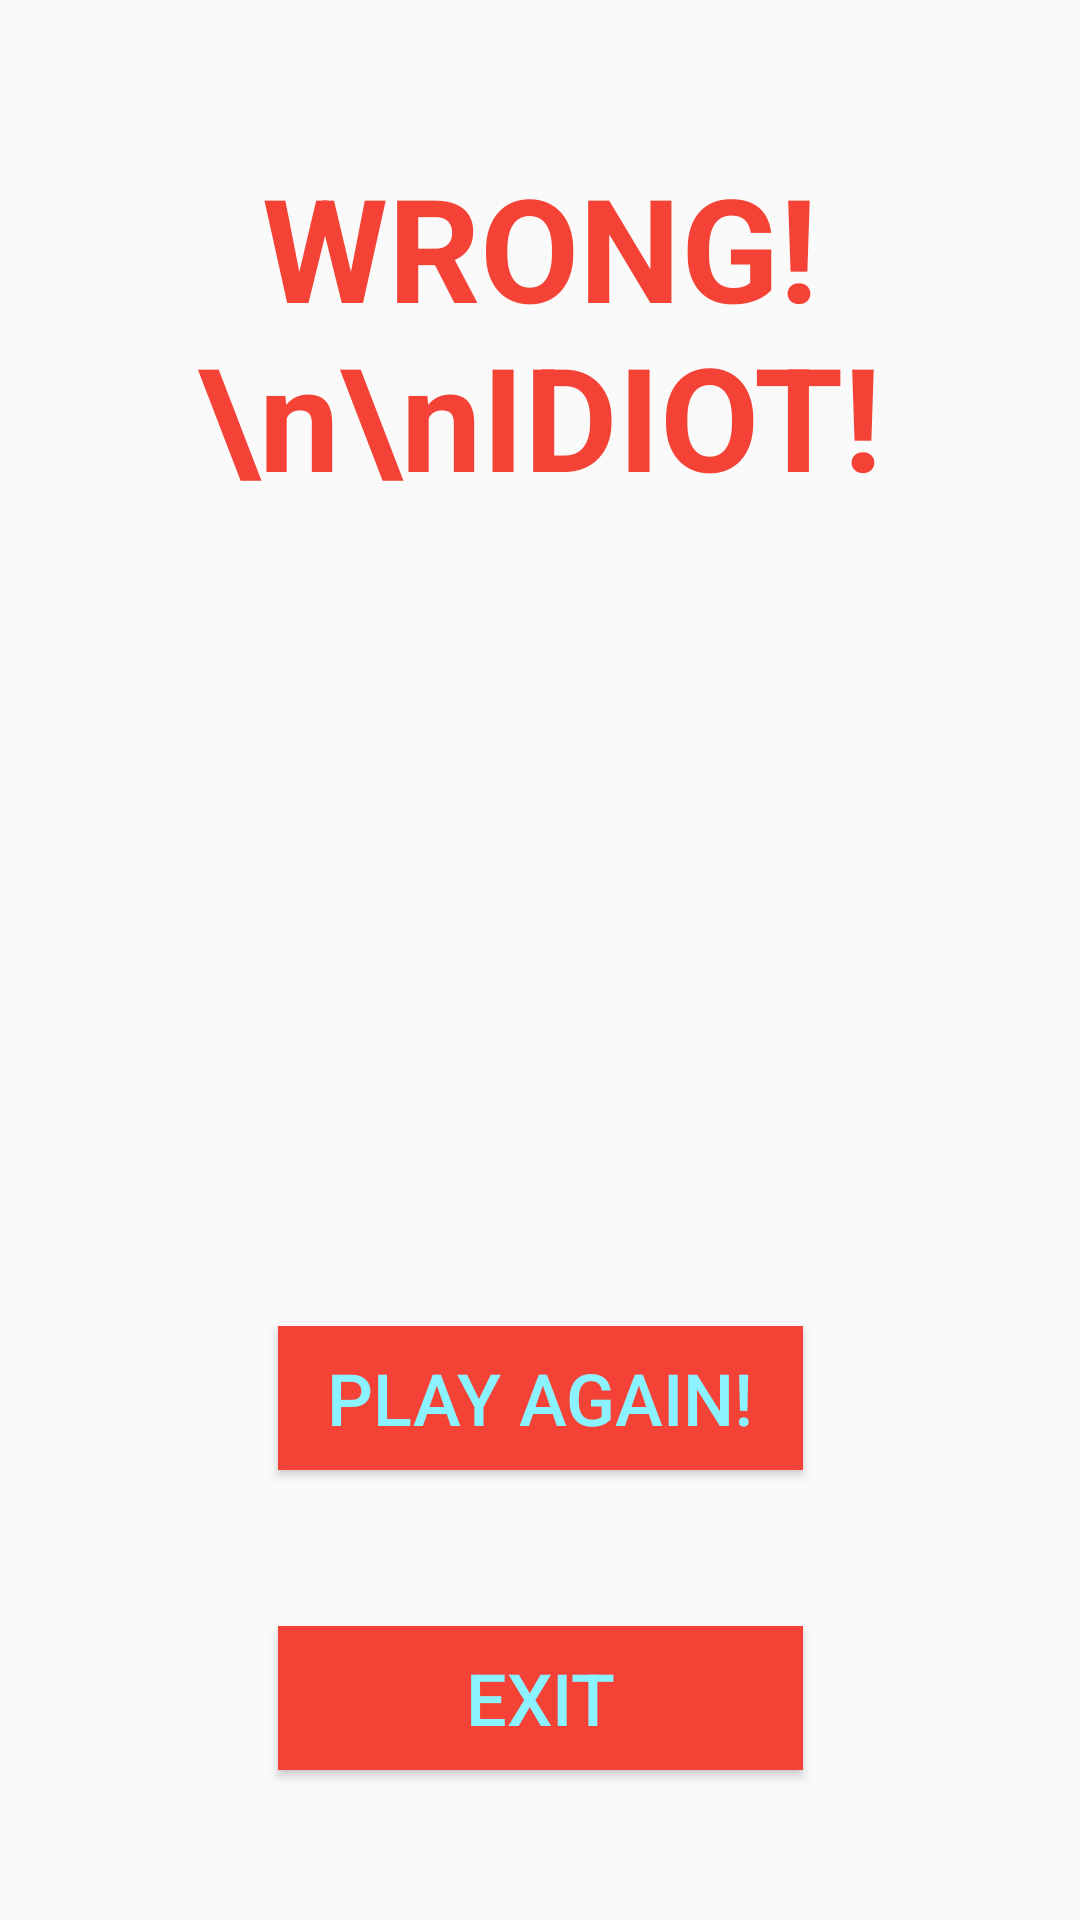

Layout XML and referenced resources for this Android screen:
<!-- AndroidManifest.xml: application theme Theme.HowOldAreYou -->
<!-- res/layout/activity_wrong.xml -->
<?xml version="1.0" encoding="utf-8"?>
<androidx.constraintlayout.widget.ConstraintLayout xmlns:android="http://schemas.android.com/apk/res/android"
    xmlns:app="http://schemas.android.com/apk/res-auto"
    xmlns:tools="http://schemas.android.com/tools"
    android:layout_width="match_parent"
    android:layout_height="match_parent"
    tools:context=".WrongActivity">

    <Button
        android:id="@+id/btnExit4"
        android:layout_width="175dp"
        android:layout_height="wrap_content"
        android:layout_marginBottom="50dp"
        android:background="@color/red_500"
        android:text="Exit"
        android:textColor="@color/blue_200"
        android:textSize="24sp"
        app:layout_constraintBottom_toBottomOf="parent"
        app:layout_constraintEnd_toEndOf="parent"
        app:layout_constraintHorizontal_bias="0.5"
        app:layout_constraintStart_toStartOf="parent" />

    <Button
        android:id="@+id/btnAgain2"
        android:layout_width="175dp"
        android:layout_height="wrap_content"
        android:layout_marginBottom="150dp"
        android:background="@color/red_500"
        android:text="Play again!"
        android:textColor="@color/blue_200"
        android:textSize="24sp"
        app:layout_constraintBottom_toBottomOf="parent"
        app:layout_constraintEnd_toEndOf="parent"
        app:layout_constraintHorizontal_bias="0.5"
        app:layout_constraintStart_toStartOf="parent" />

    <ImageView
        android:id="@+id/imageView3"
        android:layout_width="wrap_content"
        android:layout_height="wrap_content"
        android:scaleType="centerCrop"
        app:layout_constraintBottom_toBottomOf="parent"
        app:layout_constraintEnd_toEndOf="parent"
        app:layout_constraintHorizontal_bias="0.5"
        app:layout_constraintStart_toStartOf="parent"
        app:layout_constraintTop_toTopOf="parent"
        app:srcCompat="@drawable/img_20200825_154002ss" />

    <TextView
        android:id="@+id/txtCorrect2"
        android:layout_width="wrap_content"
        android:layout_height="wrap_content"
        android:layout_marginTop="50dp"
        android:gravity="center_horizontal"
        android:text="WRONG!\n\nIDIOT!"
        android:textColor="@color/red_500"
        android:textSize="48sp"
        android:textStyle="bold"
        app:layout_constraintEnd_toEndOf="parent"
        app:layout_constraintStart_toStartOf="parent"
        app:layout_constraintTop_toTopOf="parent" />

</androidx.constraintlayout.widget.ConstraintLayout>
<!-- resources referenced by this layout -->
<resources>
  <color name="blue_200">#8BF2FF</color>
  <color name="red_500">#F44336</color>
  <style name="Theme.HowOldAreYou" parent="Theme.AppCompat.Light.NoActionBar">
          
          <item name="colorPrimary">#FF8880</item>
          <item name="colorPrimaryVariant">#F44336</item>
          <item name="colorOnPrimary">@color/black</item>
          
          <item name="colorSecondary">#8BF2FF</item>
          <item name="colorSecondaryVariant">#00BCD4</item>
          <item name="colorOnSecondary">@color/black</item>
          
          <item name="android:statusBarColor">?attr/colorPrimaryVariant</item>
          
      </style>
  <color name="black">#FF000000</color>
</resources>
